Dataset: photos (GitHub, comau-na/edo-ROS2). Classes: blue bucket, green bucket, red bucket, blue cube, green cube, red cube.

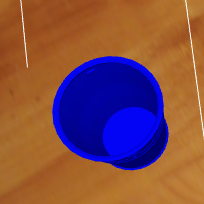
Label: blue bucket

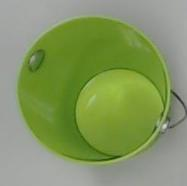
Label: green bucket

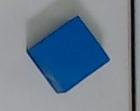
Label: blue cube

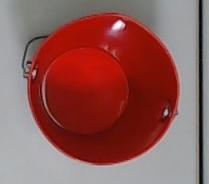
Label: red bucket

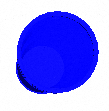
Label: blue bucket

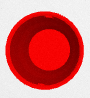
Label: red bucket
